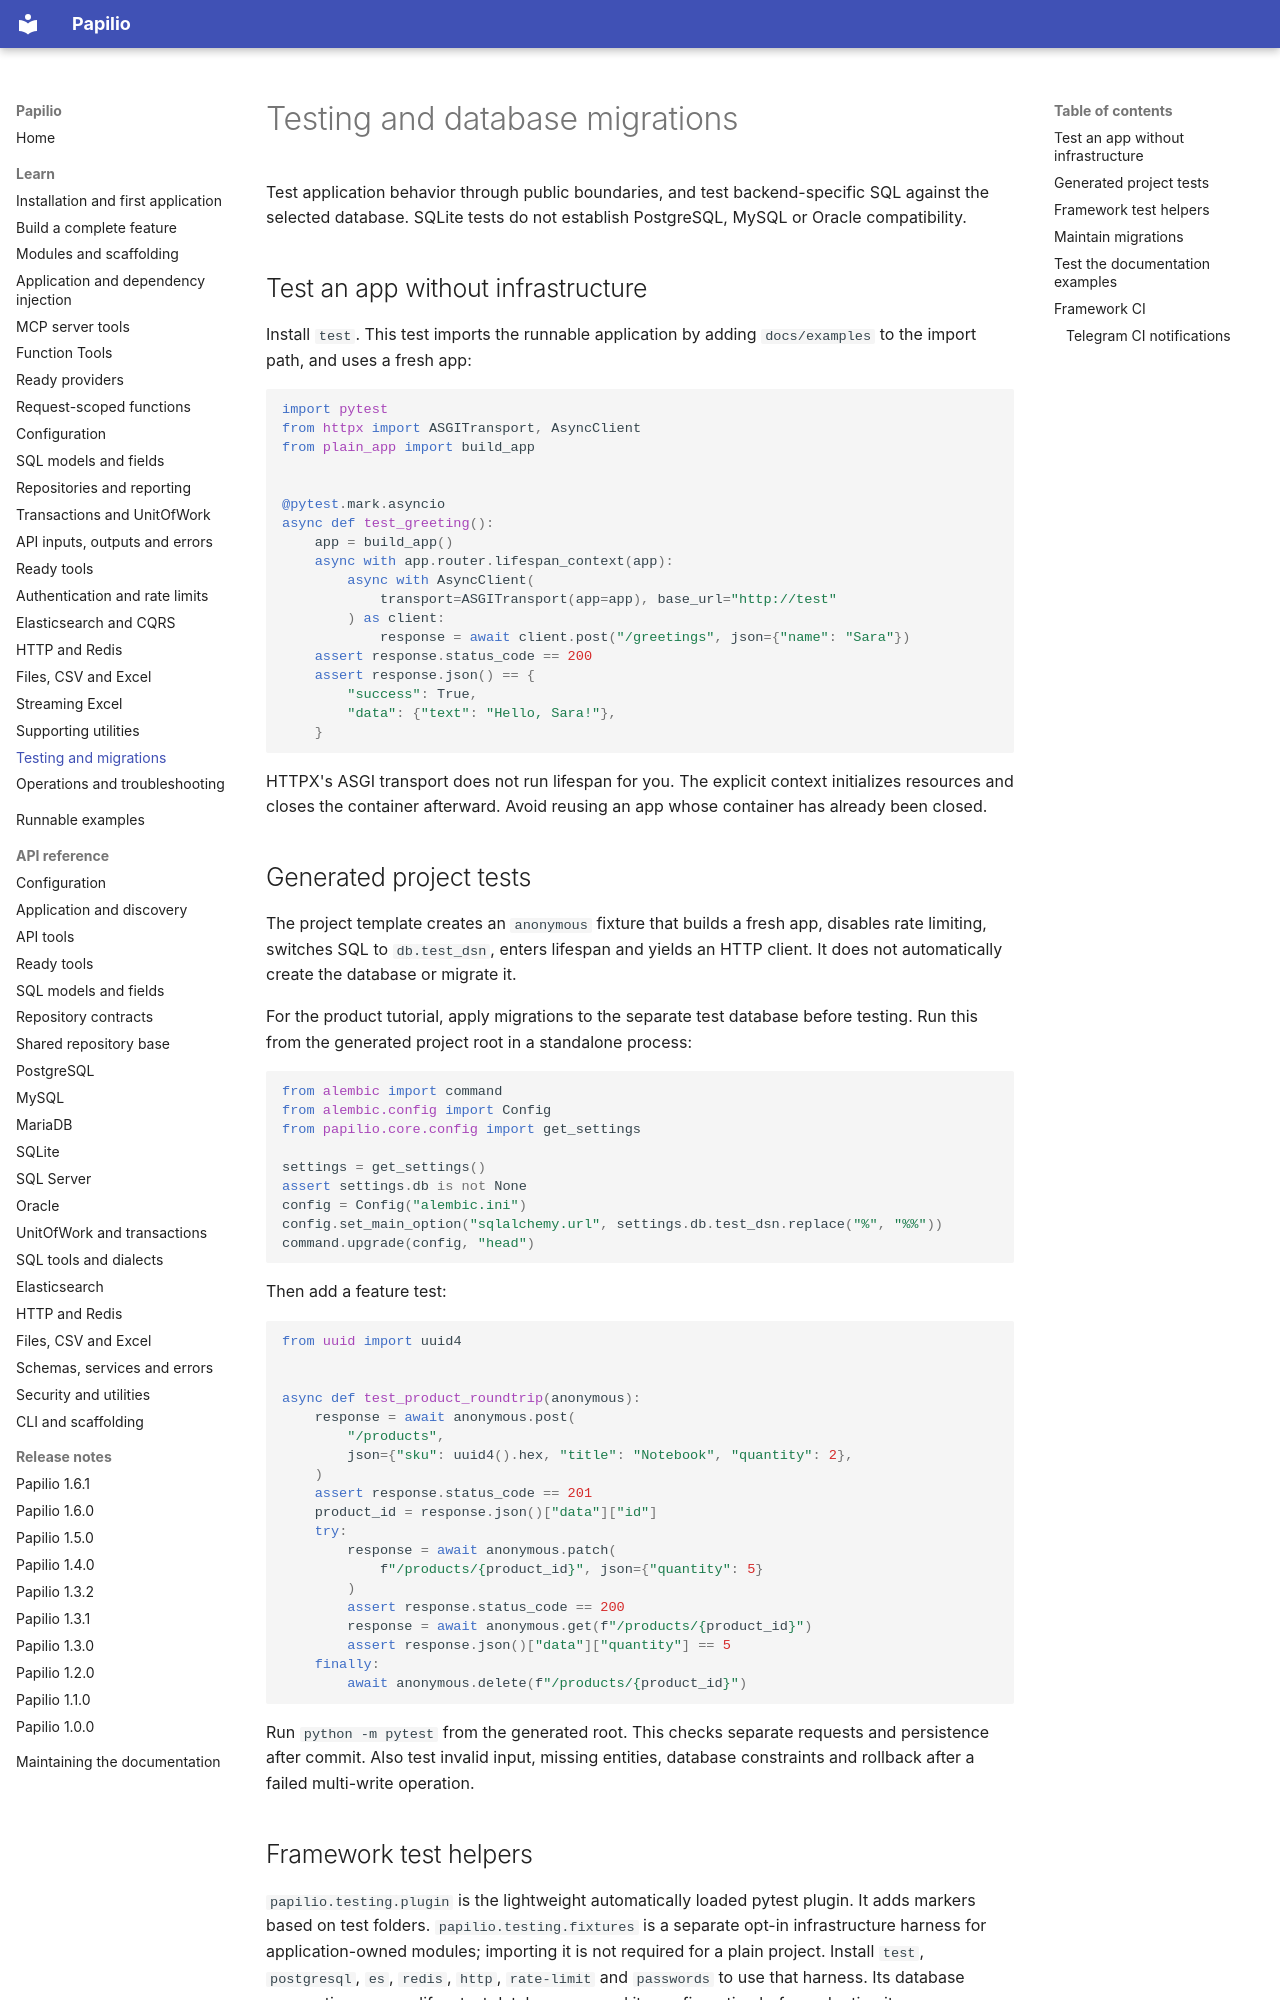

repository: stupidprogrammer4/papilio · page: guide/testing/index.html · generator: mkdocs

# Testing and database migrations

Test application behavior through public boundaries, and test backend-specific SQL against the selected database. SQLite tests do not establish PostgreSQL, MySQL or Oracle compatibility.

## Test an app without infrastructure

Install `test`. This test imports the runnable application by adding `docs/examples` to the import path, and uses a fresh app:

```python
import pytest
from httpx import ASGITransport, AsyncClient
from plain_app import build_app


@pytest.mark.asyncio
async def test_greeting():
    app = build_app()
    async with app.router.lifespan_context(app):
        async with AsyncClient(
            transport=ASGITransport(app=app), base_url="http://test"
        ) as client:
            response = await client.post("/greetings", json={"name": "Sara"})
    assert response.status_code == 200
    assert response.json() == {
        "success": True,
        "data": {"text": "Hello, Sara!"},
    }
```

HTTPX's ASGI transport does not run lifespan for you. The explicit context initializes resources and closes the container afterward. Avoid reusing an app whose container has already been closed.

## Generated project tests

The project template creates an `anonymous` fixture that builds a fresh app, disables rate limiting, switches SQL to `db.test_dsn`, enters lifespan and yields an HTTP client. It does not automatically create the database or migrate it.

For the product tutorial, apply migrations to the separate test database before testing. Run this from the generated project root in a standalone process:

```python
from alembic import command
from alembic.config import Config
from papilio.core.config import get_settings

settings = get_settings()
assert settings.db is not None
config = Config("alembic.ini")
config.set_main_option("sqlalchemy.url", settings.db.test_dsn.replace("%", "%%"))
command.upgrade(config, "head")
```

Then add a feature test:

```python
from uuid import uuid4


async def test_product_roundtrip(anonymous):
    response = await anonymous.post(
        "/products",
        json={"sku": uuid4().hex, "title": "Notebook", "quantity": 2},
    )
    assert response.status_code == 201
    product_id = response.json()["data"]["id"]
    try:
        response = await anonymous.patch(
            f"/products/{product_id}", json={"quantity": 5}
        )
        assert response.status_code == 200
        response = await anonymous.get(f"/products/{product_id}")
        assert response.json()["data"]["quantity"] == 5
    finally:
        await anonymous.delete(f"/products/{product_id}")
```

Run `python -m pytest` from the generated root. This checks separate requests and persistence after commit. Also test invalid input, missing entities, database constraints and rollback after a failed multi-write operation.

## Framework test helpers

`papilio.testing.plugin` is the lightweight automatically loaded pytest plugin. It adds markers based on test folders. `papilio.testing.fixtures` is a separate opt-in infrastructure harness for application-owned modules; importing it is not required for a plain project. Install `test`, `postgresql`, `es`, `redis`, `http`, `rate-limit` and `passwords` to use that harness. Its database preparation can modify a test database, so read its configuration before adopting it.

## Maintain migrations

Use `alembic revision --autogenerate` to propose schema changes, review the revision, then `alembic upgrade head`. The generated migration environment imports configured module tables and uses SQLModel metadata. Explicit Alembic URL overrides take precedence over the application's normal DSN.

Check both migration-from-empty and upgrade-from-previous-schema paths. Index creation, column renames and data backfills deserve separate review. Application startup is not migration management.
